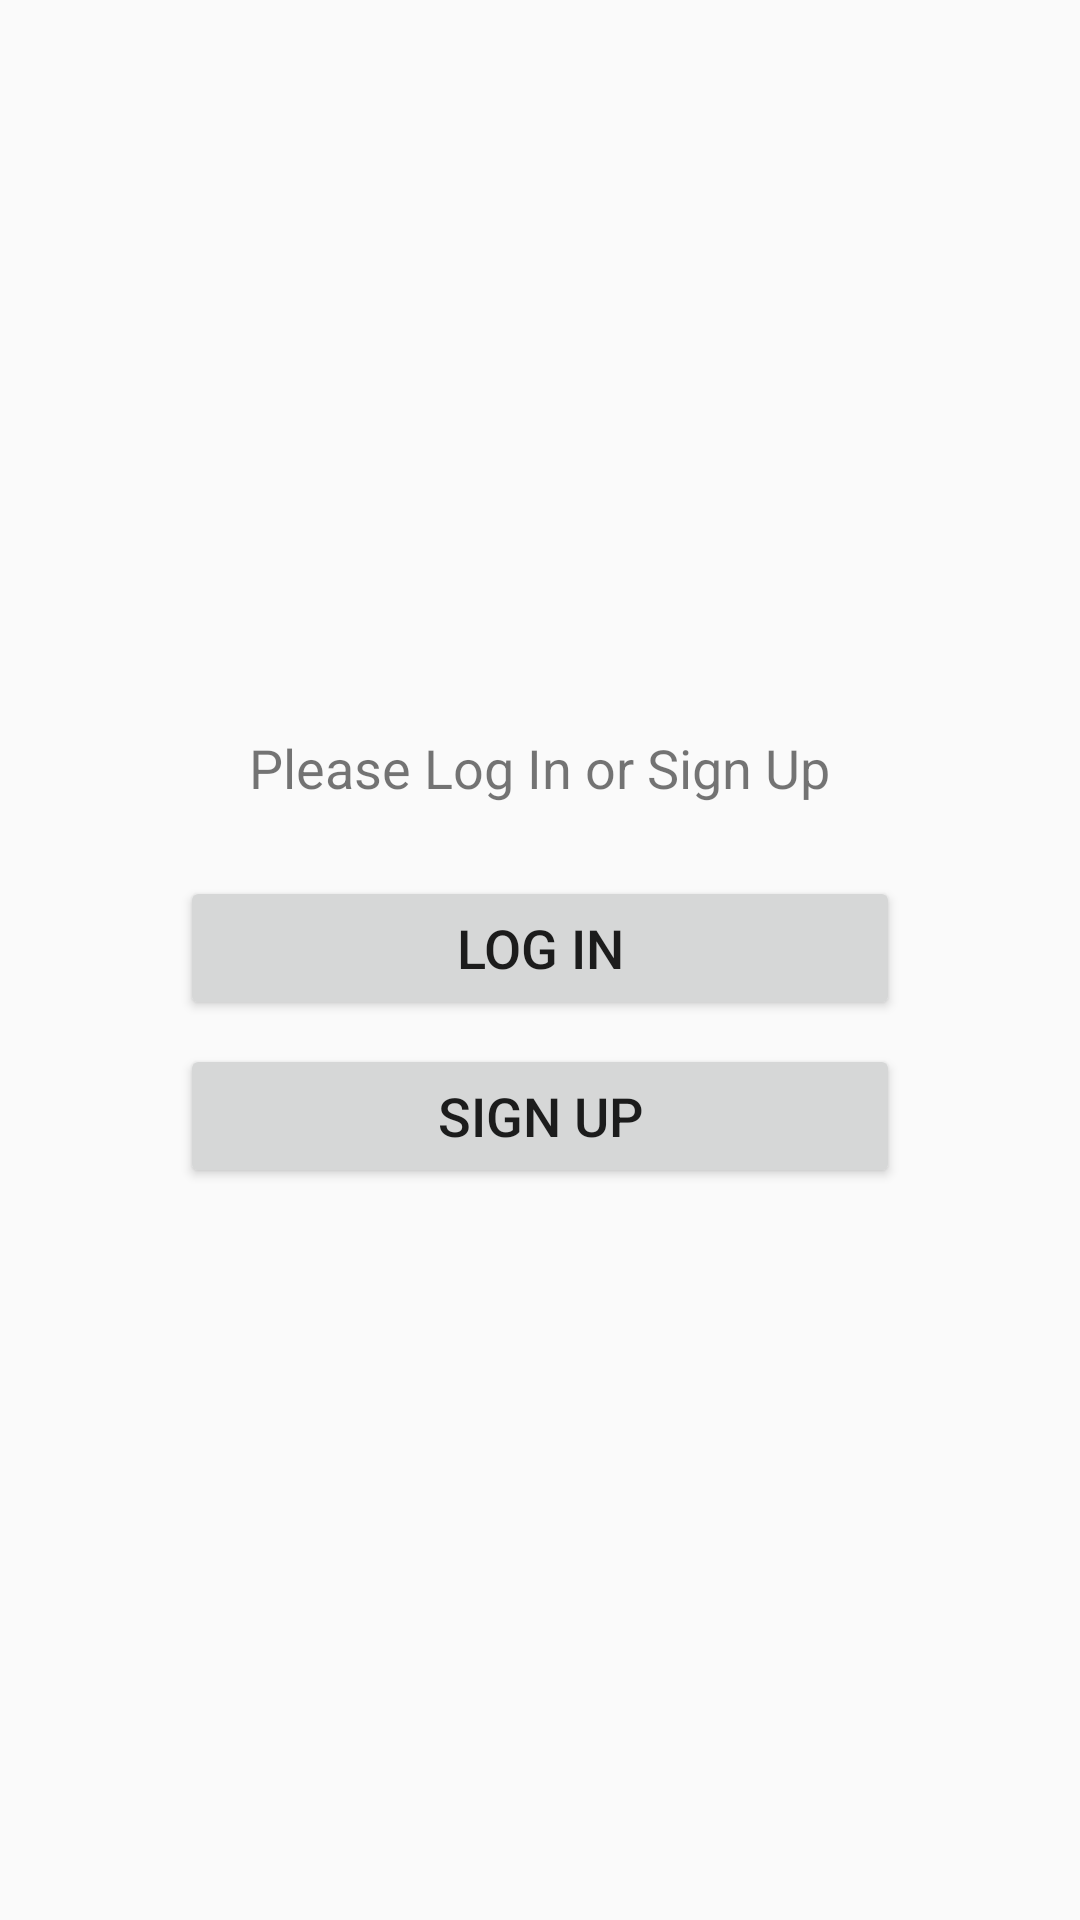

Layout XML and referenced resources for this Android screen:
<!-- AndroidManifest.xml: application theme AppTheme -->
<!-- res/layout/activity_main.xml -->
<?xml version="1.0" encoding="utf-8"?>
<RelativeLayout
    xmlns:android="http://schemas.android.com/apk/res/android"
    xmlns:tools="http://schemas.android.com/tools"
    android:layout_width="match_parent"
    android:layout_height="match_parent"
    android:orientation="vertical"
    tools:context="com.raydeveloper.foodeliverray.MainActivity">

    <LinearLayout
        android:layout_width="300dp"
        android:layout_height="wrap_content"
        android:layout_centerInParent="true"
        android:orientation="vertical">

        <TextView
            android:layout_width="wrap_content"
            android:layout_height="wrap_content"
            android:layout_gravity="center_horizontal"
            android:text="Please Log In or Sign Up"
            android:textSize="18dp"
            android:layout_marginBottom="24dp">
        </TextView>

        <Button
            android:id="@+id/login_button"
            android:layout_width="240dp"
            android:layout_height="wrap_content"
            android:layout_gravity="center_horizontal"
            android:text="@string/log_in_text"
            android:layout_marginBottom="8dp"
            android:textSize="18dp"/>

        <Button
            android:id="@+id/signup_button"
            android:layout_width="240dp"
            android:layout_height="wrap_content"
            android:layout_gravity="center_horizontal"
            android:text="@string/sign_up_text"
            android:textSize="18dp"/>

    </LinearLayout>



</RelativeLayout>
<!-- resources referenced by this layout -->
<resources>
  <string name="log_in_text">Log In</string>
  <string name="sign_up_text">Sign Up</string>
  <style name="AppTheme" parent="Theme.AppCompat.Light.DarkActionBar">
          
          <item name="colorPrimary">@color/colorPrimary</item>
          <item name="colorPrimaryDark">@color/colorPrimaryDark</item>
          <item name="colorAccent">@color/colorAccent</item>
      </style>
  <!-- not gathered from this repository: default colours our renderer supplied (Android Studio template values) -->
  <color name="colorPrimary">#FF6200EE</color>
  <color name="colorPrimaryDark">#FF3700B3</color>
  <color name="colorAccent">#FF03DAC5</color>
</resources>
